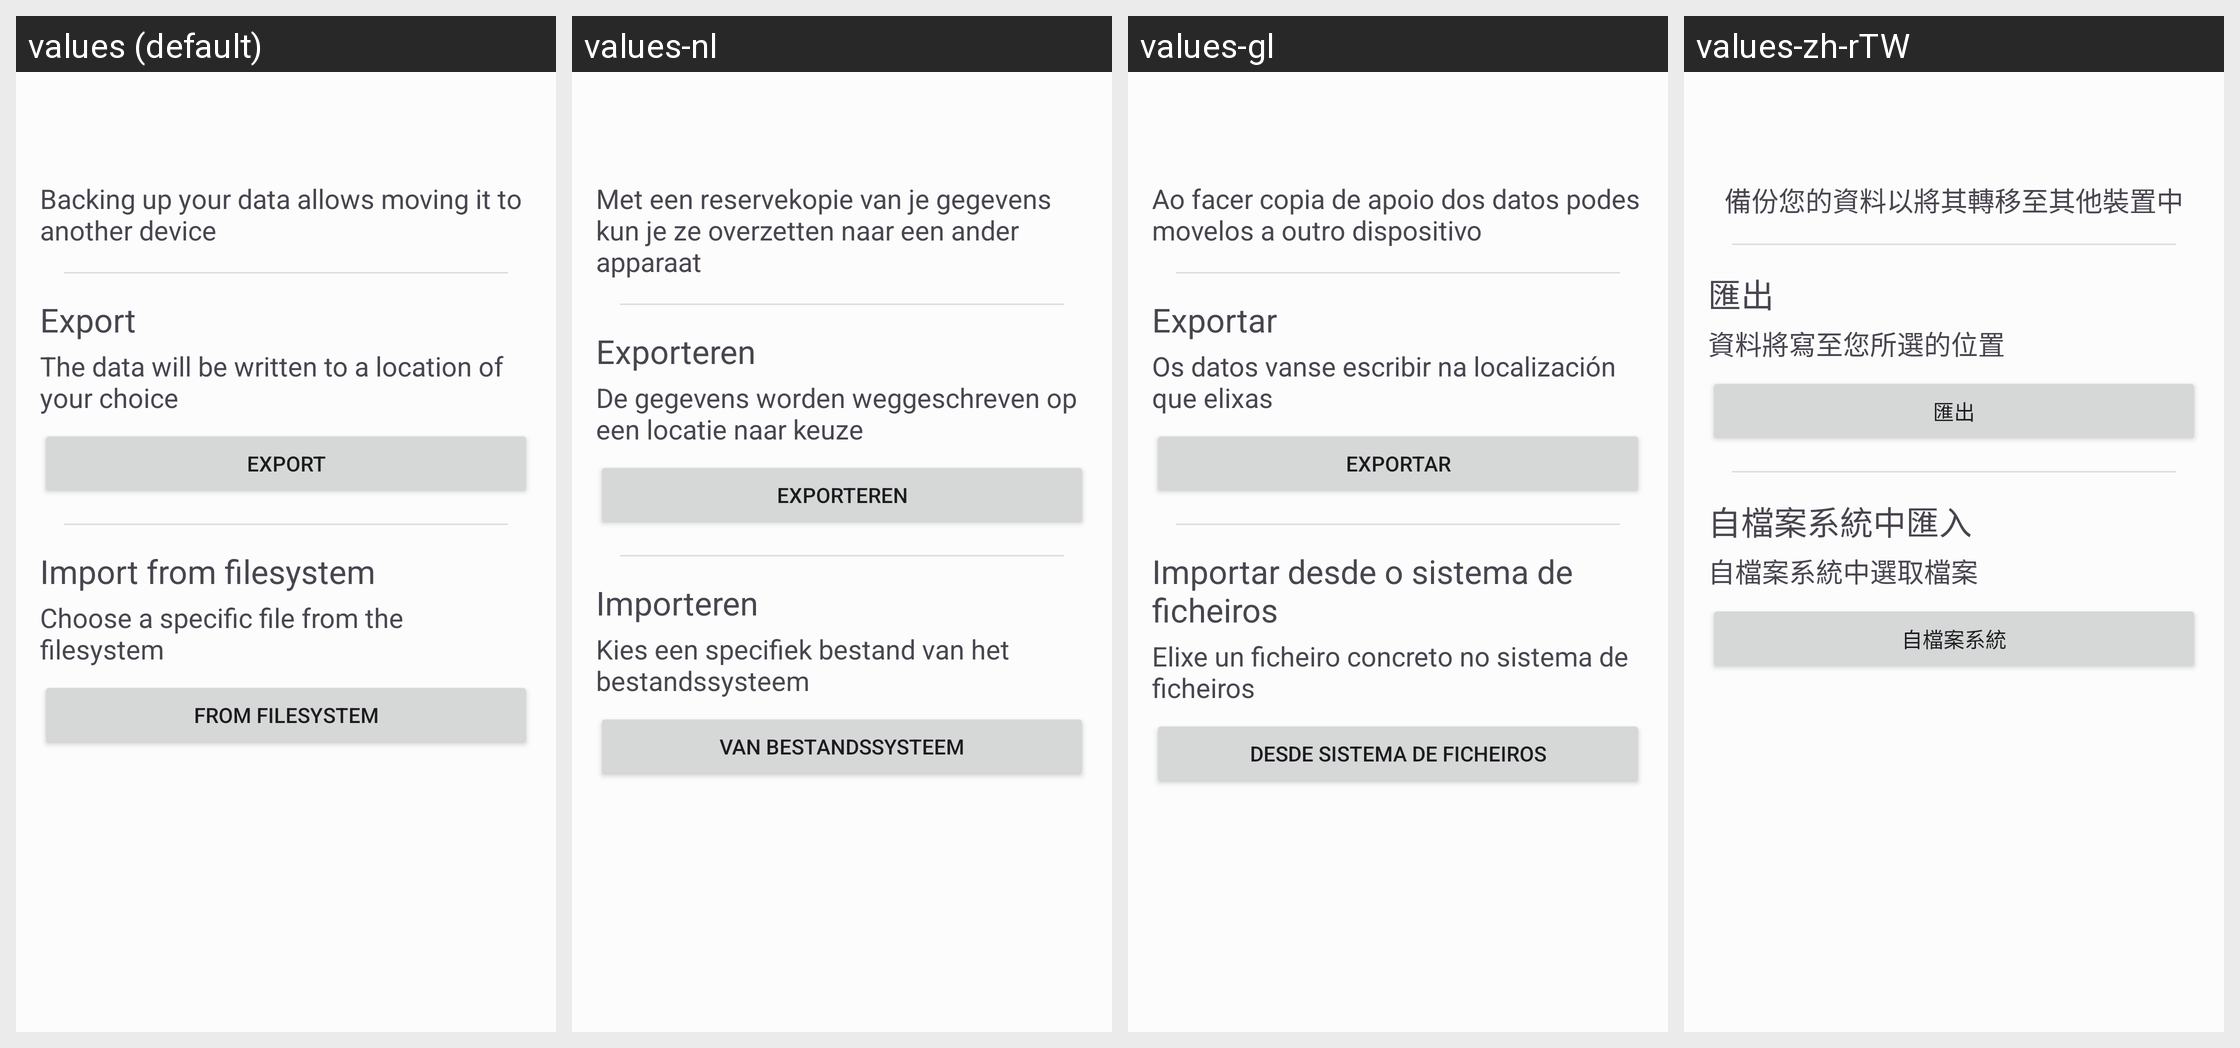

Locale-by-locale string values for the Android screen shown in this grid:
Android screen res/layout/import_export_activity.xml rendered under 4 locales, left to right: values (default), values-nl, values-gl, values-zh-rTW. Device: Nexus 5 (rendered at 1080×1920; each locale shown at half size, 540×960, under a caption strip naming it); theme AppTheme.
Other locales in the repository, not shown: values-af, values-ar, values-ast, values-be, values-bg, values-bn, values-bn-rIN, values-bs, values-ca, values-cs, values-cy, values-da, values-de, values-el-rGR, values-eo, values-es, values-es-rAR, values-et, values-fa, values-fi, values-fil, values-fr, values-he-rIL, values-hi, values-hr, values-hu, values-in-rID, values-is, values-it, values-iw, values-ja, values-kn, values-ko, values-lb, values-lmo, values-lt, values-lv, values-ml, values-mr, values-nb-rNO, values-oc, values-peo, values-pl, values-pt, values-pt-rBR, values-pt-rPT, values-ro-rRO, values-ru, values-sk, values-sl, values-sr, values-sv, values-ta, values-ti, values-tr, values-uk, values-vi, values-zh-rCN.
Strings drawn on this screen, with the default value and each locale's value (text and hints the layout hard-codes, and strings that could not be matched under every locale, appear in the picture but are not listed):

importExportHelp
  values: Backing up your data allows moving it to another device
  values-nl: Met een reservekopie van je gegevens kun je ze overzetten naar een ander apparaat
  values-gl: Ao facer copia de apoio dos datos podes movelos a outro dispositivo
  values-zh-rTW: 備份您的資料以將其轉移至其他裝置中

exportName
  values: Export
  values-nl: Exporteren
  values-gl: Exportar
  values-zh-rTW: 匯出

exportOptionExplanation
  values: The data will be written to a location of your choice
  values-nl: De gegevens worden weggeschreven op een locatie naar keuze
  values-gl: Os datos vanse escribir na localización que elixas
  values-zh-rTW: 資料將寫至您所選的位置

importOptionFilesystemTitle
  values: Import from filesystem
  values-nl: Importeren
  values-gl: Importar desde o sistema de ficheiros
  values-zh-rTW: 自檔案系統中匯入

importOptionFilesystemExplanation
  values: Choose a specific file from the filesystem
  values-nl: Kies een specifiek bestand van het bestandssysteem
  values-gl: Elixe un ficheiro concreto no sistema de ficheiros
  values-zh-rTW: 自檔案系統中選取檔案

importOptionFilesystemButton
  values: From filesystem
  values-nl: Van bestandssysteem
  values-gl: Desde sistema de ficheiros
  values-zh-rTW: 自檔案系統
